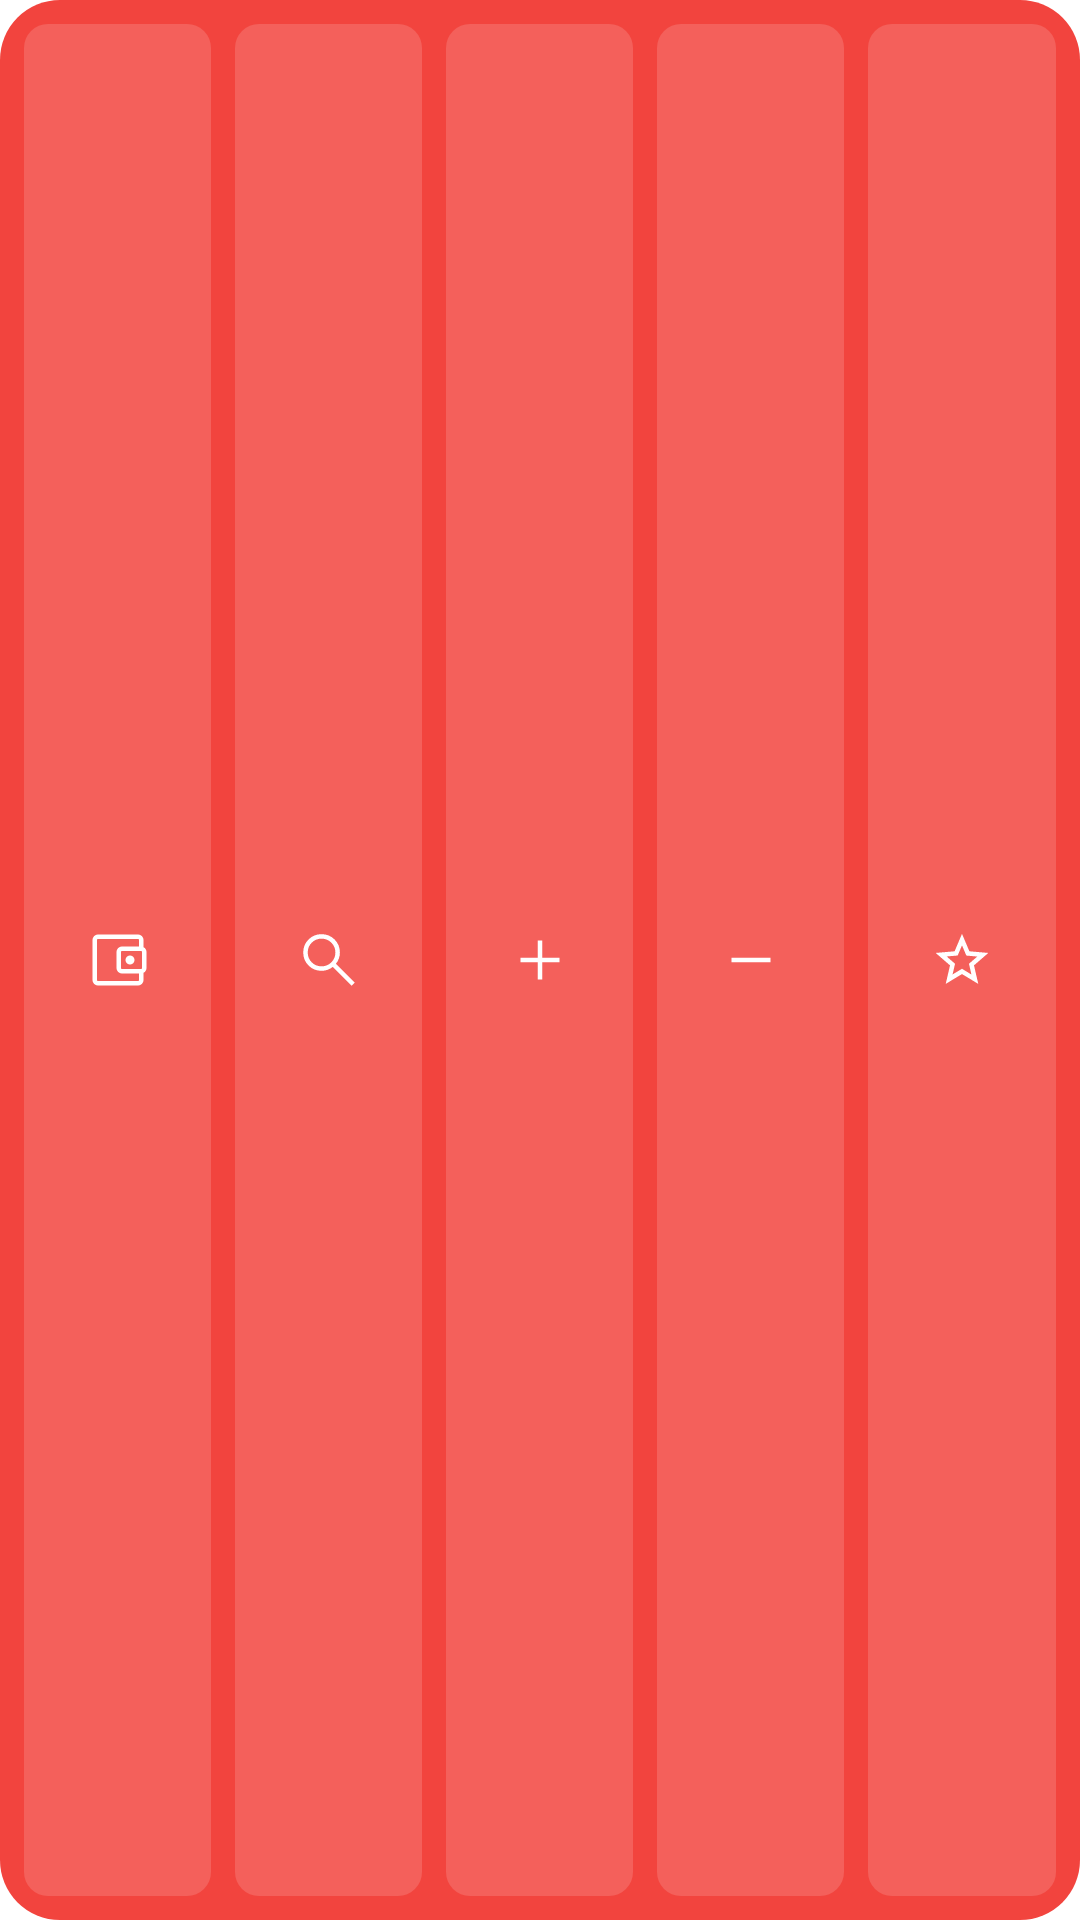

Produce the Android XML layout that renders to this screen, including the resource entries it uses.
<!-- AndroidManifest.xml: application theme Theme.MoneyBook -->
<!-- res/layout/widget_preview_quick_4x1.xml -->
<?xml version="1.0" encoding="utf-8"?>
<LinearLayout xmlns:android="http://schemas.android.com/apk/res/android"
    android:layout_width="match_parent"
    android:layout_height="match_parent"
    android:background="@drawable/widget_panel_red"
    android:orientation="horizontal"
    android:padding="4dp">

    <ImageView android:layout_width="0dp" android:layout_height="match_parent" android:layout_margin="4dp" android:layout_weight="1"
        android:background="@drawable/widget_tile_red" android:importantForAccessibility="no" android:scaleType="center"
        android:src="@drawable/ic_wallet" android:tint="#FFFFFFFF" />
    <ImageView android:layout_width="0dp" android:layout_height="match_parent" android:layout_margin="4dp" android:layout_weight="1"
        android:background="@drawable/widget_tile_red" android:importantForAccessibility="no" android:scaleType="center"
        android:src="@drawable/ic_search" android:tint="#FFFFFFFF" />
    <ImageView android:layout_width="0dp" android:layout_height="match_parent" android:layout_margin="4dp" android:layout_weight="1"
        android:background="@drawable/widget_tile_red" android:importantForAccessibility="no" android:scaleType="center"
        android:src="@drawable/ic_add" android:tint="#FFFFFFFF" />
    <ImageView android:layout_width="0dp" android:layout_height="match_parent" android:layout_margin="4dp" android:layout_weight="1"
        android:background="@drawable/widget_tile_red" android:importantForAccessibility="no" android:scaleType="center"
        android:src="@drawable/ic_remove" android:tint="#FFFFFFFF" />
    <ImageView android:layout_width="0dp" android:layout_height="match_parent" android:layout_margin="4dp" android:layout_weight="1"
        android:background="@drawable/widget_tile_red" android:importantForAccessibility="no" android:scaleType="center"
        android:src="@drawable/ic_star" android:tint="#FFFFFFFF" />
</LinearLayout>
<!-- resources referenced by this layout -->
<resources>
  <!-- drawable ic_add (drawable) -->
  <?xml version="1.0" encoding="utf-8"?>
  <vector xmlns:android="http://schemas.android.com/apk/res/android"
      android:width="24dp"
      android:height="24dp"
      android:viewportWidth="960"
      android:viewportHeight="960">
      <group android:translateY="960">
          <path android:fillColor="#FF000000" android:pathData="M450-450H220v-60h230v-230h60v230h230v60H510v230h-60v-230Z" />
      </group>
  </vector>
  <!-- drawable ic_remove (drawable) -->
  <?xml version="1.0" encoding="utf-8"?>
  <vector xmlns:android="http://schemas.android.com/apk/res/android"
      android:width="24dp"
      android:height="24dp"
      android:viewportWidth="960"
      android:viewportHeight="960">
      <group android:translateY="960">
          <path android:fillColor="#FF000000" android:pathData="M220-450v-60h520v60H220Z" />
      </group>
  </vector>
  <!-- drawable ic_search (drawable) -->
  <?xml version="1.0" encoding="utf-8"?>
  <vector xmlns:android="http://schemas.android.com/apk/res/android"
      android:width="24dp"
      android:height="24dp"
      android:viewportWidth="960"
      android:viewportHeight="960">
      <group android:translateY="960">
          <path android:fillColor="#FF000000" android:pathData="M781.69-136.92 530.46-388.16q-30 24.77-69 38.77-39 14-80.69 14-102.55 0-173.58-71.01-71.03-71.01-71.03-173.54 0-102.52 71.01-173.6 71.01-71.07 173.54-71.07 102.52 0 173.6 71.03 71.07 71.03 71.07 173.58 0 42.85-14.38 81.85-14.39 39-38.39 67.84l251.23 251.23-42.15 42.16ZM380.77-395.38q77.31 0 130.96-53.66 53.66-53.65 53.66-130.96t-53.66-130.96q-53.65-53.66-130.96-53.66t-130.96 53.66Q196.15-657.31 196.15-580t53.66 130.96q53.65 53.66 130.96 53.66Z" />
      </group>
  </vector>
  <!-- drawable ic_star (drawable) -->
  <?xml version="1.0" encoding="utf-8"?>
  <vector xmlns:android="http://schemas.android.com/apk/res/android"
      android:width="24dp"
      android:height="24dp"
      android:viewportWidth="960"
      android:viewportHeight="960">
      <group android:translateY="960">
          <path android:fillColor="#FF000000" android:pathData="m354-287 126-76 126 77-33-144 111-96-146-13-58-136-58 135-146 13 111 97-33 143Zm-91 125.46 57.31-246.77-191.46-165.92 252.61-21.92L480-828.84l98.54 232.69 252.61 21.92-191.46 165.92L697-161.54 480-292.46 263-161.54ZM480-470Z" />
      </group>
  </vector>
  <!-- drawable widget_panel_red (drawable) -->
  <?xml version="1.0" encoding="utf-8"?>
  <shape xmlns:android="http://schemas.android.com/apk/res/android" android:shape="rectangle">
      <solid android:color="@color/widget_red_panel" />
      <corners android:radius="20dp" />
  </shape>
  <!-- drawable widget_tile_red (drawable) -->
  <?xml version="1.0" encoding="utf-8"?>
  <shape xmlns:android="http://schemas.android.com/apk/res/android" android:shape="rectangle">
      <solid android:color="@color/widget_red_tile" />
      <corners android:radius="8dp" />
  </shape>
  <style name="Theme.MoneyBook" parent="android:Theme.Material.Light.NoActionBar">
          <item name="android:windowBackground">@color/window_light</item>
      </style>
  <color name="widget_red_panel">#FFF2443E</color>
  <color name="widget_red_tile">#FFF4605B</color>
  <color name="window_light">#FFFFFFFF</color>
</resources>
